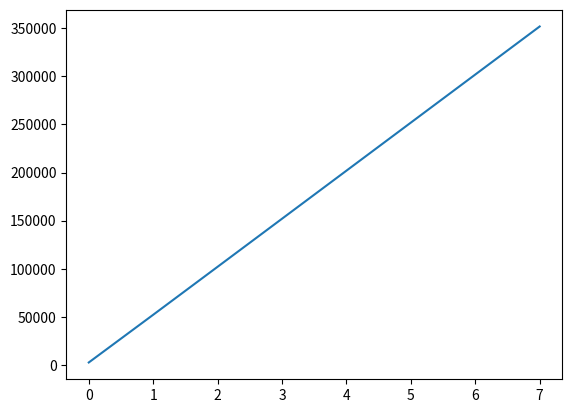

Reproduce this figure in Python.
#Three lines to make our compiler able to draw:
import sys
import matplotlib
matplotlib.use('Agg')

import matplotlib.pyplot as plt
import numpy as np

xpoints = np.array([
2476.197021,
52086.323891,
102003.139484,
151966.931619,
201944.777285,
251928.312131,
301916.117230,
351906.795615
])

plt.plot(xpoints)
plt.show()

#Two  lines to make our compiler able to draw:
plt.savefig(sys.stdout.buffer)
sys.stdout.flush()